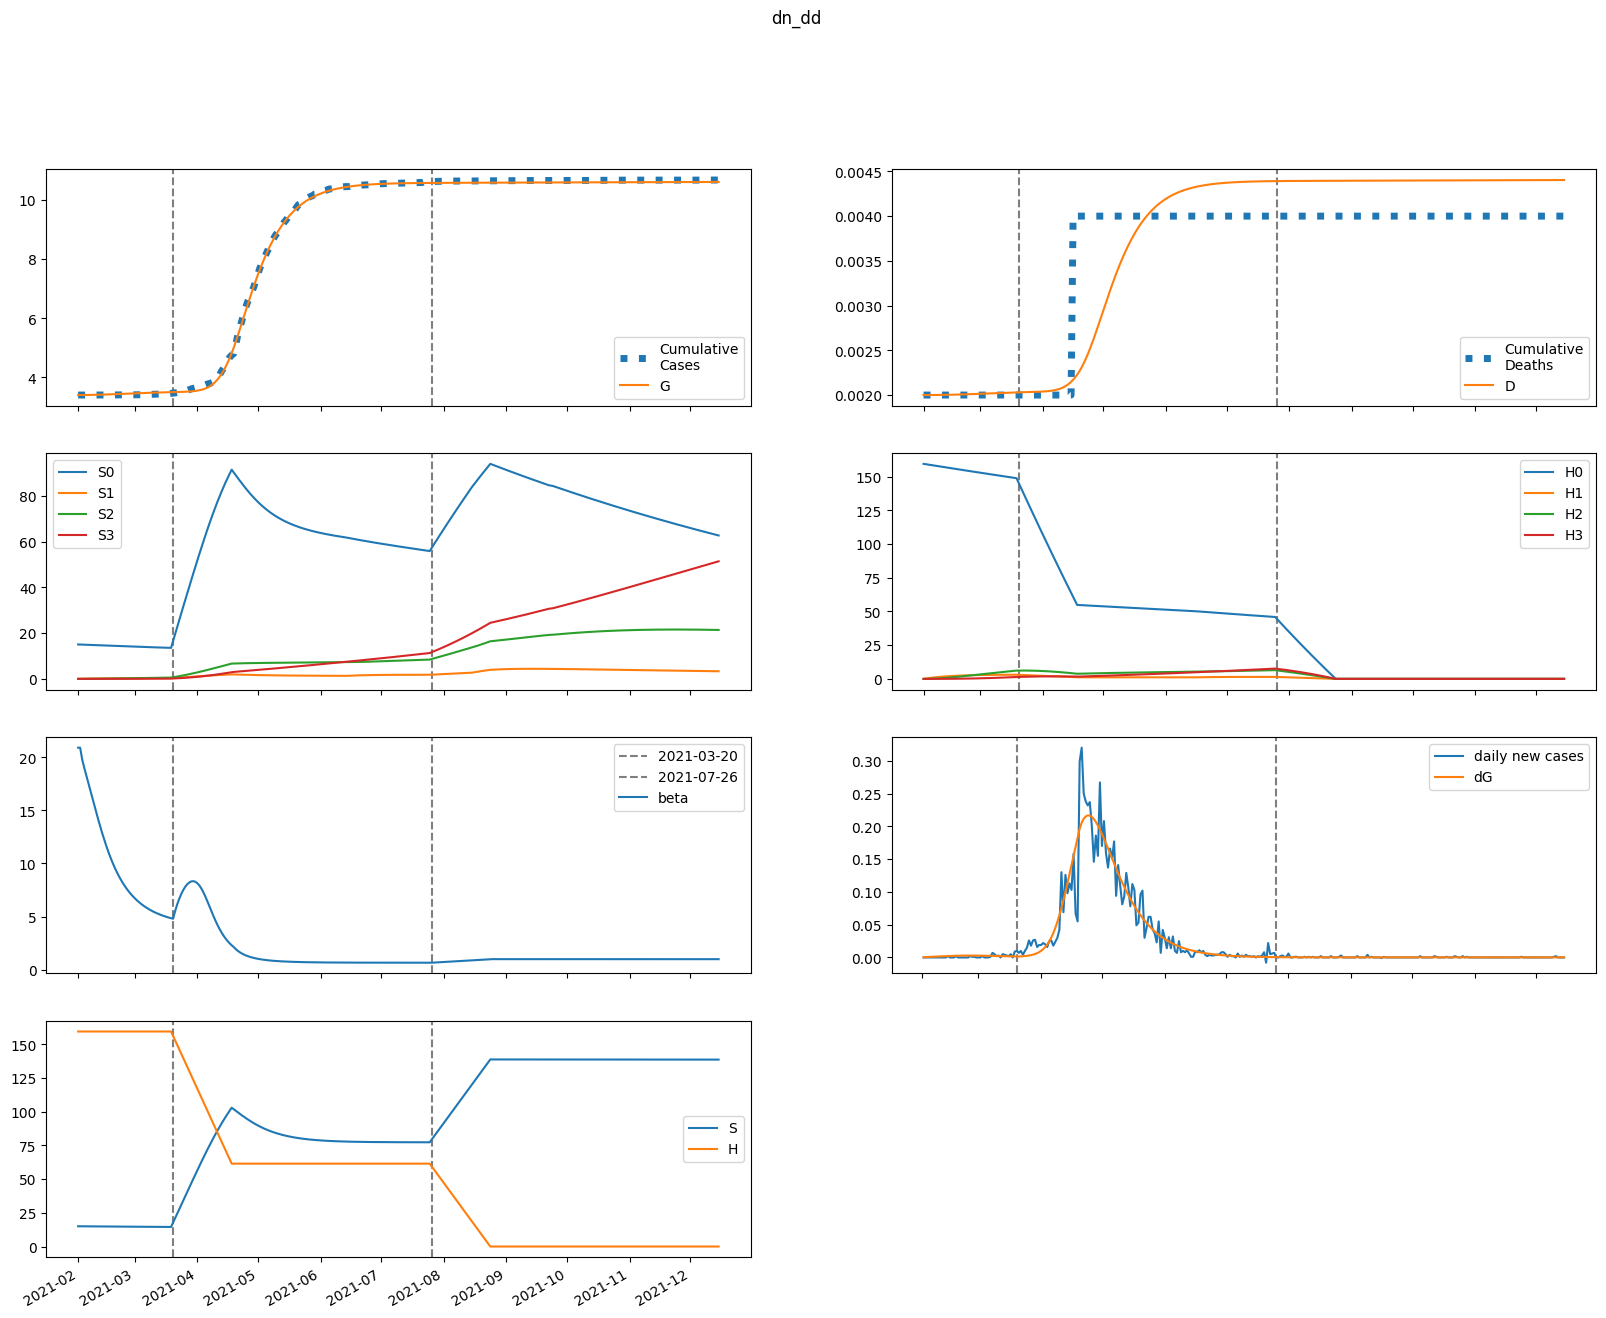

The file beside this chart, header and first rows:
series, 2021-02-01, 2021-02-02, 2021-02-03, 2021-02-04, 2021-02-05, 2021-02-06, 2021-02-07, 2021-02-08, 2021-02-09, 2021-02-10, 2021-02-11, 2021-02-12, 2021-02-13, 2021-02-14, 2021-02-15, 2021-02-16, 2021-02-17, 2021-02-18, 2021-02-19, 2021-02-20, 2021-02-21, 2021-02-22, 2021-02-23
S, 15033, 15025, 15018, 15012, 15005, 14997, 14989, 14980, 14971, 14960, 14949, 14937, 14925, 14912, 14898, 14885, 14871, 14856, 14842, 14827, 14812, 14798, 14783
E, 0.0, 8.387, 12.43, 15.13, 17.47, 19.75, 22.07, 24.44, 26.84, 29.25, 31.62, 33.93, 36.13, 38.2, 40.11, 41.84, 43.37, 44.69, 45.79, 46.67, 47.34, 47.79, 48.04
I, 3.145, 2.39, 2.323, 2.516, 2.826, 3.203, 3.627, 4.089, 4.583, 5.104, 5.645, 6.2, 6.761, 7.32, 7.87, 8.404, 8.913, 9.393, 9.838, 10.24, 10.6, 10.92, 11.18
A, 12.48, 10.51, 10.86, 12.12, 13.83, 15.83, 18.06, 20.49, 23.11, 25.89, 28.8, 31.83, 34.93, 38.06, 41.2, 44.3, 47.32, 50.24, 53, 55.6, 58, 60.17, 62.11
IH, 0.0, 0.1258, 0.1584, 0.1719, 0.1864, 0.2061, 0.2309, 0.2603, 0.2934, 0.3298, 0.3687, 0.4098, 0.4525, 0.4962, 0.5404, 0.5845, 0.6278, 0.6698, 0.71, 0.7478, 0.7828, 0.8147, 0.8432
IN, 0.629, 1.249, 1.709, 2.148, 2.62, 3.147, 3.742, 4.413, 5.167, 6.008, 6.942, 7.97, 9.094, 10.31, 11.63, 13.03, 14.52, 16.1, 17.74, 19.45, 21.22, 23.03, 24.88
D, 2.0, 2.0, 2, 2, 2, 2.001, 2.001, 2.001, 2.001, 2.002, 2.002, 2.002, 2.003, 2.003, 2.004, 2.004, 2.005, 2.005, 2.006, 2.007, 2.008, 2.008, 2.009
R, 0.0, 1.981, 3.723, 5.543, 7.575, 9.892, 12.54, 15.57, 19, 22.87, 27.22, 32.06, 37.41, 43.29, 49.7, 56.65, 64.14, 72.14, 80.65, 89.64, 99.09, 109, 119.2
G, 3398, 3398, 3399, 3399, 3400, 3401, 3402, 3404, 3405, 3407, 3409, 3411, 3413, 3415, 3417, 3419, 3422, 3425, 3427, 3430, 3433, 3436, 3439
H, 159537, 159537, 159537, 159537, 159537, 159537, 159537, 159537, 159537, 159537, 159537, 159537, 159537, 159537, 159537, 159537, 159537, 159537, 159537, 159537, 159537, 159537, 159537
S0, 15033, 15002, 14973, 14944, 14915, 14885, 14855, 14824, 14792, 14759, 14726, 14692, 14658, 14623, 14588, 14553, 14517, 14481, 14446, 14410, 14374, 14338, 14302
E0, 0.0, 8.387, 12.42, 15.11, 17.42, 19.67, 21.96, 24.29, 26.65, 29, 31.32, 33.57, 35.72, 37.73, 39.58, 41.25, 42.72, 43.98, 45.03, 45.86, 46.47, 46.88, 47.09
I0, 3.145, 2.39, 2.323, 2.515, 2.824, 3.198, 3.619, 4.076, 4.565, 5.078, 5.611, 6.156, 6.706, 7.254, 7.791, 8.311, 8.808, 9.273, 9.704, 10.09, 10.44, 10.74, 10.99
A0, 12.48, 10.51, 10.86, 12.12, 13.82, 15.81, 18.03, 20.44, 23.03, 25.77, 28.65, 31.63, 34.67, 37.75, 40.83, 43.86, 46.81, 49.65, 52.34, 54.85, 57.17, 59.27, 61.13
IH0, 0.0, 0.1258, 0.1584, 0.1719, 0.1864, 0.206, 0.2307, 0.2599, 0.2927, 0.3287, 0.3671, 0.4077, 0.4497, 0.4926, 0.536, 0.5791, 0.6214, 0.6624, 0.7015, 0.7382, 0.7721, 0.8029, 0.8303
IN0, 0.629, 1.249, 1.709, 2.148, 2.62, 3.147, 3.741, 4.41, 5.161, 5.999, 6.928, 7.949, 9.065, 10.27, 11.58, 12.97, 14.44, 15.99, 17.61, 19.3, 21.04, 22.82, 24.63
D0, 2.0, 2.0, 2, 2, 2, 2.001, 2.001, 2.001, 2.001, 2.002, 2.002, 2.002, 2.003, 2.003, 2.004, 2.004, 2.005, 2.005, 2.006, 2.007, 2.008, 2.008, 2.009
R0, 0.0, 1.981, 3.723, 5.543, 7.575, 9.891, 12.54, 15.56, 18.98, 22.84, 27.17, 31.98, 37.3, 43.14, 49.5, 56.39, 63.8, 71.72, 80.13, 89.01, 98.32, 108.1, 118.2
G0, 3398, 3398, 3399, 3399, 3400, 3401, 3402, 3404, 3405, 3407, 3409, 3410, 3412, 3415, 3417, 3419, 3422, 3424, 3427, 3430, 3433, 3435, 3438
H0, 159537, 159298, 159059, 158820, 158582, 158344, 158106, 157869, 157632, 157396, 157160, 156924, 156689, 156454, 156219, 155985, 155751, 155517, 155284, 155051, 154818, 154586, 154354
S1, 0.0, 22.54, 43.41, 62.74, 80.64, 97.21, 112.5, 126.7, 139.8, 151.9, 163.1, 173.4, 182.9, 191.6, 199.7, 207.1, 213.9, 220.2, 226, 231.3, 236.2, 240.6, 244.7
E1, 0.0, 0.0, 0.009836, 0.02548, 0.04658, 0.07304, 0.1046, 0.1408, 0.181, 0.2245, 0.2706, 0.3184, 0.367, 0.4157, 0.4635, 0.5098, 0.5539, 0.5952, 0.6332, 0.6676, 0.698, 0.7243, 0.7465
I1, 0.0, 0.0, 0.0, 0.000594, 0.00199, 0.004326, 0.007698, 0.01217, 0.01775, 0.02442, 0.03212, 0.04075, 0.05019, 0.06031, 0.07094, 0.0819, 0.09304, 0.1042, 0.1151, 0.1257, 0.1359, 0.1454, 0.1542
A1, 0.0, 0.0, 0.0, 0.002357, 0.008091, 0.01797, 0.03263, 0.05254, 0.07797, 0.109, 0.1456, 0.1874, 0.2341, 0.285, 0.3396, 0.397, 0.4564, 0.517, 0.5779, 0.6383, 0.6973, 0.7544, 0.8087
IH1, 0.0, 0.0, 0.0, 0.0, 2.3758535403073474e-05, 9.146964957474993e-05, 0.0002187, 0.000417, 0.0006948, 0.001057, 0.001504, 0.002035, 0.002645, 0.003328, 0.004073, 0.00487, 0.005706, 0.006569, 0.007444, 0.008319, 0.00918, 0.01001, 0.01081
IN1, 0.0, 0.0, 0.0, 0.0, 0.0001188, 0.0005151, 0.001373, 0.002892, 0.005284, 0.008757, 0.01351, 0.01974, 0.0276, 0.03724, 0.04876, 0.06224, 0.07771, 0.09519, 0.1146, 0.136, 0.1592, 0.184, 0.2104
D1, 0.0, 0.0, 0.0, 0.0, 0.0, 2.3758535403073474e-08, 1.1522818497782342e-07, 3.3389445514644373e-07, 7.509443884993509e-07, 1.4457384487916083e-06, 2.5023694433654843e-06, 4.006337537093679e-06, 6.0414223196385905e-06, 8.686821460406322e-06, 1.2014611765925631e-05, 1.6087582097500535e-05, 2.095748258012484e-05, 2.6663725137749748e-05, 3.323255498732554e-05, 4.06766928773743e-05, 4.899542656463704e-05, 5.817511032369797e-05, 6.819001547887877e-05
R1, 0.0, 0.0, 0.0, 0.0, 0.0003725, 0.001665, 0.004559, 0.009846, 0.0184, 0.03115, 0.04903, 0.07299, 0.1039, 0.1426, 0.1899, 0.2463, 0.3124, 0.3885, 0.4749, 0.5716, 0.6786, 0.7958, 0.9227
G1, 0.0, 0.0, 0.0, 0.000594, 0.002133, 0.004946, 0.009357, 0.01567, 0.02417, 0.0351, 0.04866, 0.065, 0.08423, 0.1064, 0.1315, 0.1595, 0.1903, 0.2237, 0.2597, 0.2979, 0.3382, 0.3804, 0.4241
H1, 0.0, 239.3, 461.2, 666.8, 857.4, 1034, 1198, 1349, 1490, 1620, 1740, 1852, 1955, 2050, 2138, 2220, 2295, 2365, 2429, 2489, 2544, 2594, 2641
S2, 0.0, 0.0, 1.609, 4.689, 9.112, 14.76, 21.52, 29.29, 37.98, 47.5, 57.76, 68.7, 80.23, 92.3, 104.8, 117.8, 131.2, 144.8, 158.8, 172.9, 187.3, 201.9, 216.6
E2, 0.0, 0.0, 0.0, 0.0002413, 0.0009207, 0.002244, 0.004412, 0.00761, 0.012, 0.0177, 0.02481, 0.03335, 0.04334, 0.05472, 0.06739, 0.08124, 0.0961, 0.1118, 0.1281, 0.1448, 0.1617, 0.1787, 0.1954
I2, 0.0, 0.0, 0.0, 0.0, 1.4570904733352924e-05, 6.667373564089582e-05, 0.0001862, 0.0004079, 0.0007696, 0.001309, 0.002064, 0.003067, 0.004345, 0.005919, 0.007803, 0.01, 0.01251, 0.01531, 0.01838, 0.02171, 0.02524, 0.02895, 0.03279
A2, 0.0, 0.0, 0.0, 0.0, 5.7815899109958484e-05, 0.0002693, 0.0007644, 0.001701, 0.003255, 0.005616, 0.00897, 0.0135, 0.01935, 0.02668, 0.03557, 0.0461, 0.05828, 0.0721, 0.08748, 0.1043, 0.1226, 0.1419, 0.1623
IH2, 0.0, 0.0, 0.0, 0.0, 0.0, 5.82836189334117e-07, 2.957784684113557e-06, 8.922636015327902e-06, 2.0769139132564482e-05, 4.114772562836595e-05, 7.291058336154847e-05, 0.0001189, 0.000182, 0.0002646, 0.0003688, 0.0004962, 0.0006476, 0.0008234, 0.001023, 0.001246, 0.00149, 0.001753, 0.002033
IN2, 0.0, 0.0, 0.0, 0.0, 0.0, 2.914180946670585e-06, 1.6206562752618187e-05, 5.320446481888719e-05, 0.000134, 0.000286, 0.0005437, 0.0009486, 0.001548, 0.002395, 0.003544, 0.005053, 0.006979, 0.009379, 0.0123, 0.0158, 0.01991, 0.02467, 0.0301
D2, 0.0, 0.0, 0.0, 0.0, 0.0, 0.0, 5.828361893341169e-10, 3.540620873447674e-09, 1.2463256888775576e-08, 3.323239602134006e-08, 7.4380121649706e-08, 1.4729070501125448e-07, 2.6623781966879457e-07, 4.482592365973619e-07, 7.128788953179855e-07, 1.0816936423326239e-06, 1.5778487263655804e-06, 2.2254315922376014e-06, 3.0488168876146316e-06, 4.071996493717333e-06, 5.317926829091686e-06, 6.807922013870129e-06, 8.561116292813996e-06
R2, 0.0, 0.0, 0.0, 0.0, 0.0, 9.138136363736134e-06, 5.2035140724906445e-05, 0.0001746, 0.0004486, 0.0009755, 0.001888, 0.00335, 0.005556, 0.008729, 0.01311, 0.01897, 0.02658, 0.03622, 0.04816, 0.06268, 0.08002, 0.1004, 0.1241
G2, 0.0, 0.0, 0.0, 0.0, 1.4570904733352924e-05, 7.017075277690052e-05, 0.0002057, 0.0004721, 0.0009317, 0.001656, 0.002725, 0.004223, 0.006237, 0.008854, 0.01216, 0.01623, 0.02113, 0.02694, 0.03369, 0.04142, 0.05017, 0.05994, 0.07072
H2, 0.0, 0.0, 17.09, 49.83, 96.87, 157, 228.9, 311.8, 404.4, 506, 615.7, 732.7, 856.2, 985.6, 1120, 1260, 1403, 1551, 1701, 1854, 2010, 2168, 2327
S3, 0.0, 0.0, 0.0, 0.01915, 0.07497, 0.1834, 0.3591, 0.6152, 0.9637, 1.416, 1.981, 2.668, 3.485, 4.439, 5.537, 6.784, 8.185, 9.744, 11.47, 13.35, 15.41, 17.63, 20.03
E3, 0.0, 0.0, 0.0, 0.0, 1.7547238532427185e-06, 8.746598156428715e-06, 2.6300060018626268e-05, 6.152558003768771e-05, 0.0001231, 0.0002211, 0.0003662, 0.0005696, 0.0008424, 0.001195, 0.001636, 0.002173, 0.002812, 0.003556, 0.004405, 0.00536, 0.006415, 0.007567, 0.008807
I3, 0.0, 0.0, 0.0, 0.0, 0.0, 1.0596370916287154e-07, 6.08719222545189e-07, 2.0508263168146687e-06, 5.2740152721965635e-06, 1.1443385201146945e-05, 2.2046652493961516e-05, 3.8868134494404276e-05, 6.393887680351658e-05, 9.946628028091839e-05, 0.0001477, 0.0002111, 0.0002916, 0.0003915, 0.0005122, 0.0006553, 0.0008217, 0.001012, 0.001226
A3, 0.0, 0.0, 0.0, 0.0, 0.0, 4.20453446809944e-07, 2.4497909975148174e-06, 8.36440569671387e-06, 2.1784649866395343e-05, 4.784333005272197e-05, 9.325161569693989e-05, 0.0001663, 0.0002765, 0.0004346, 0.0006522, 0.0009411, 0.001313, 0.001779, 0.00235, 0.003034, 0.003839, 0.004769, 0.005829
IH3, 0.0, 0.0, 0.0, 0.0, 0.0, 0.0, 4.238548366514862e-09, 2.6463804536698477e-08, 9.52384911363993e-08, 2.584846179649258e-07, 5.867192324103758e-07, 1.1746389967312382e-06, 2.140870239145059e-06, 3.6258493214740472e-06, 5.7879500226522845e-06, 8.798119877055671e-06, 1.2833406755539211e-05, 1.806983423560572e-05, 2.4675111817280993e-05, 3.280164528086835e-05, 4.2580251970592126e-05, 5.41148980013316e-05, 6.747867280228199e-05
IN3, 0.0, 0.0, 0.0, 0.0, 0.0, 0.0, 2.119274183257431e-08, 1.4262849382672108e-07, 5.507202750651921e-07, 1.5975171547543588e-06, 3.862970060906234e-06, 8.21614208004471e-06, 1.587032563855267e-05, 2.8427383870875456e-05, 4.7907372769003674e-05, 7.676057656552124e-05, 0.0001179, 0.0001745, 0.0002502, 0.000349, 0.000475, 0.0006325, 0.0008256
D3, 0.0, 0.0, 0.0, 0.0, 0.0, 0.0, 0.0, 4.238548366514862e-12, 3.070235290321334e-11, 1.2594084403961262e-10, 3.844254620045384e-10, 9.711446944149142e-10, 2.1457836911461527e-09, 4.286653930291211e-09, 7.912503251765259e-09, 1.3700453274417544e-08, 2.2498573151473216e-08, 3.533197990701243e-08, 5.3401814142618144e-08, 7.807692595989915e-08, 1.108785712407675e-07, 1.5345882321135962e-07, 2.0757372121269121e-07
R3, 0.0, 0.0, 0.0, 0.0, 0.0, 0.0, 6.645509264233432e-08, 4.560860580489842e-07, 1.7934340126492209e-06, 5.292249008498665e-06, 1.3006629749311096e-05, 2.8095103625424954e-05, 5.507920172072831e-05, 0.0001001, 0.000171, 0.0002777, 0.0004319, 0.0006476, 0.0009404, 0.001328, 0.001829, 0.002464, 0.003254
G3, 0.0, 0.0, 0.0, 0.0, 0.0, 1.0596370916287154e-07, 6.341505127442782e-07, 2.2223502204246036e-06, 5.937737491842019e-06, 1.3372871086119577e-05, 2.6722550827209416e-05, 4.883522942620294e-05, 8.323432401397227e-05, 0.0001341, 0.0002063, 0.0003051, 0.0004363, 0.0006061, 0.0008208, 0.001087, 0.00141, 0.001798, 0.002255
H3, 0.0, 0.0, 0.0, 0.2035, 0.7967, 1.95, 3.818, 6.544, 10.26, 15.07, 21.09, 28.42, 37.15, 47.34, 59.07, 72.41, 87.41, 104.1, 122.6, 142.8, 164.9, 188.8, 214.6
beta, 20.92, 20.92, 19.82, 19.04, 18.34, 17.64, 16.93, 16.22, 15.51, 14.8, 14.11, 13.45, 12.81, 12.2, 11.62, 11.08, 10.57, 10.1, 9.66, 9.251, 8.874, 8.524, 8.202
